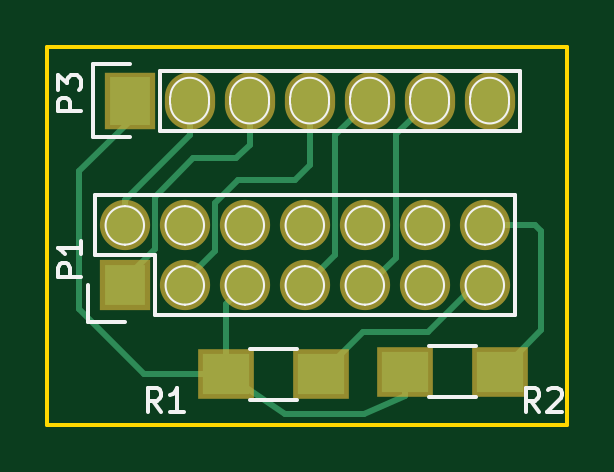
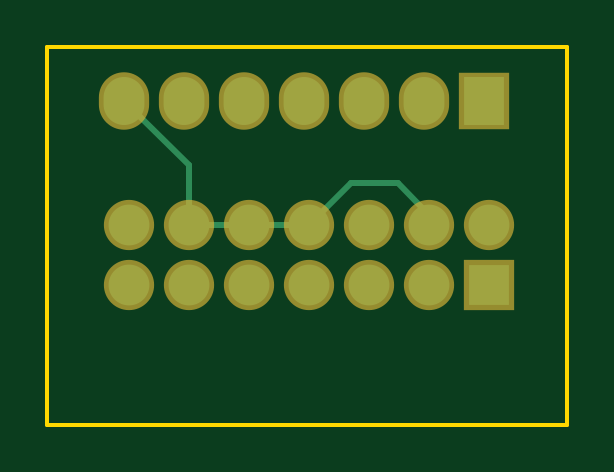
Circuit board: 7 layer files. Board 22.0 x 16.0 mm.
- bottom_copper: debuggers-B.Cu.gbl (1356 bytes)
- bottom_mask: debuggers-B.Mask.gbs (926 bytes)
- bottom_silk: debuggers-B.SilkS.gbo (265 bytes)
- outline: debuggers-Edge.Cuts.gm1 (489 bytes)
- top_copper: debuggers-F.Cu.gtl (3239 bytes)
- top_mask: debuggers-F.Mask.gts (1059 bytes)
- top_silk: debuggers-F.SilkS.gto (8079 bytes)

=== bottom_copper: debuggers-B.Cu.gbl ===
G04 #@! TF.FileFunction,Copper,L2,Bot,Signal*
%FSLAX46Y46*%
G04 Gerber Fmt 4.6, Leading zero omitted, Abs format (unit mm)*
G04 Created by KiCad (PCBNEW 4.0.6) date 03/16/18 17:04:15*
%MOMM*%
%LPD*%
G01*
G04 APERTURE LIST*
%ADD10C,0.100000*%
%ADD11R,1.727200X1.727200*%
%ADD12O,1.727200X1.727200*%
%ADD13R,1.727200X2.032000*%
%ADD14O,1.727200X2.032000*%
%ADD15C,0.250000*%
G04 APERTURE END LIST*
D10*
D11*
X107289600Y-73101200D03*
D12*
X107289600Y-70561200D03*
X109829600Y-73101200D03*
X109829600Y-70561200D03*
X112369600Y-73101200D03*
X112369600Y-70561200D03*
X114909600Y-73101200D03*
X114909600Y-70561200D03*
X117449600Y-73101200D03*
X117449600Y-70561200D03*
X119989600Y-73101200D03*
X119989600Y-70561200D03*
X122529600Y-73101200D03*
X122529600Y-70561200D03*
D13*
X107492800Y-65278000D03*
D14*
X110032800Y-65278000D03*
X112572800Y-65278000D03*
X115112800Y-65278000D03*
X117652800Y-65278000D03*
X120192800Y-65278000D03*
X122732800Y-65278000D03*
D15*
X119989600Y-70561200D02*
X119989600Y-68021200D01*
X119989600Y-68021200D02*
X122732800Y-65278000D01*
X117449600Y-70561200D02*
X119989600Y-70561200D01*
X114909600Y-70561200D02*
X117449600Y-70561200D01*
X109829600Y-70561200D02*
X109829600Y-70104000D01*
X109829600Y-70104000D02*
X111150400Y-68783200D01*
X111150400Y-68783200D02*
X113131600Y-68783200D01*
X113131600Y-68783200D02*
X114909600Y-70561200D01*
M02*

=== bottom_mask: debuggers-B.Mask.gbs ===
G04 #@! TF.FileFunction,Soldermask,Bot*
%FSLAX46Y46*%
G04 Gerber Fmt 4.6, Leading zero omitted, Abs format (unit mm)*
G04 Created by KiCad (PCBNEW 4.0.6) date 03/16/18 17:04:15*
%MOMM*%
%LPD*%
G01*
G04 APERTURE LIST*
%ADD10C,0.100000*%
%ADD11R,2.127200X2.127200*%
%ADD12O,2.127200X2.127200*%
%ADD13R,2.127200X2.432000*%
%ADD14O,2.127200X2.432000*%
G04 APERTURE END LIST*
D10*
D11*
X107289600Y-73101200D03*
D12*
X107289600Y-70561200D03*
X109829600Y-73101200D03*
X109829600Y-70561200D03*
X112369600Y-73101200D03*
X112369600Y-70561200D03*
X114909600Y-73101200D03*
X114909600Y-70561200D03*
X117449600Y-73101200D03*
X117449600Y-70561200D03*
X119989600Y-73101200D03*
X119989600Y-70561200D03*
X122529600Y-73101200D03*
X122529600Y-70561200D03*
D13*
X107492800Y-65278000D03*
D14*
X110032800Y-65278000D03*
X112572800Y-65278000D03*
X115112800Y-65278000D03*
X117652800Y-65278000D03*
X120192800Y-65278000D03*
X122732800Y-65278000D03*
M02*

=== bottom_silk: debuggers-B.SilkS.gbo ===
G04 #@! TF.FileFunction,Legend,Bot*
%FSLAX46Y46*%
G04 Gerber Fmt 4.6, Leading zero omitted, Abs format (unit mm)*
G04 Created by KiCad (PCBNEW 4.0.6) date 03/16/18 17:04:15*
%MOMM*%
%LPD*%
G01*
G04 APERTURE LIST*
%ADD10C,0.100000*%
G04 APERTURE END LIST*
D10*
M02*

=== outline: debuggers-Edge.Cuts.gm1 ===
G04 #@! TF.FileFunction,Profile,NP*
%FSLAX46Y46*%
G04 Gerber Fmt 4.6, Leading zero omitted, Abs format (unit mm)*
G04 Created by KiCad (PCBNEW 4.0.6) date 03/16/18 17:04:15*
%MOMM*%
%LPD*%
G01*
G04 APERTURE LIST*
%ADD10C,0.100000*%
%ADD11C,0.150000*%
G04 APERTURE END LIST*
D10*
D11*
X126000000Y-79000000D02*
X126000000Y-63000000D01*
X104000000Y-79000000D02*
X126000000Y-79000000D01*
X104000000Y-63000000D02*
X104000000Y-79000000D01*
X126000000Y-63000000D02*
X104000000Y-63000000D01*
M02*

=== top_copper: debuggers-F.Cu.gtl ===
G04 #@! TF.FileFunction,Copper,L1,Top,Signal*
%FSLAX46Y46*%
G04 Gerber Fmt 4.6, Leading zero omitted, Abs format (unit mm)*
G04 Created by KiCad (PCBNEW 4.0.6) date 03/16/18 17:04:15*
%MOMM*%
%LPD*%
G01*
G04 APERTURE LIST*
%ADD10C,0.100000*%
%ADD11R,1.727200X1.727200*%
%ADD12O,1.727200X1.727200*%
%ADD13R,1.727200X2.032000*%
%ADD14O,1.727200X2.032000*%
%ADD15R,2.000000X1.700000*%
%ADD16C,0.250000*%
G04 APERTURE END LIST*
D10*
D11*
X107289600Y-73101200D03*
D12*
X107289600Y-70561200D03*
X109829600Y-73101200D03*
X109829600Y-70561200D03*
X112369600Y-73101200D03*
X112369600Y-70561200D03*
X114909600Y-73101200D03*
X114909600Y-70561200D03*
X117449600Y-73101200D03*
X117449600Y-70561200D03*
X119989600Y-73101200D03*
X119989600Y-70561200D03*
X122529600Y-73101200D03*
X122529600Y-70561200D03*
D13*
X107492800Y-65278000D03*
D14*
X110032800Y-65278000D03*
X112572800Y-65278000D03*
X115112800Y-65278000D03*
X117652800Y-65278000D03*
X120192800Y-65278000D03*
X122732800Y-65278000D03*
D15*
X115588800Y-76860400D03*
X111588800Y-76860400D03*
X123158000Y-76758800D03*
X119158000Y-76758800D03*
D16*
X107289600Y-73101200D02*
X107289600Y-72847200D01*
X107289600Y-72847200D02*
X108559600Y-71577200D01*
X108559600Y-71577200D02*
X108559600Y-69342000D01*
X108559600Y-69342000D02*
X110185200Y-67716400D01*
X110185200Y-67716400D02*
X112014000Y-67716400D01*
X112014000Y-67716400D02*
X112572800Y-67157600D01*
X112572800Y-67157600D02*
X112572800Y-65278000D01*
X107289600Y-70561200D02*
X107289600Y-69494400D01*
X110032800Y-66751200D02*
X110032800Y-65278000D01*
X107289600Y-69494400D02*
X110032800Y-66751200D01*
X109829600Y-73101200D02*
X109829600Y-72898000D01*
X109829600Y-72898000D02*
X111099600Y-71628000D01*
X111099600Y-71628000D02*
X111099600Y-69596000D01*
X111099600Y-69596000D02*
X112064800Y-68630800D01*
X112064800Y-68630800D02*
X114503200Y-68630800D01*
X114503200Y-68630800D02*
X115112800Y-68021200D01*
X115112800Y-68021200D02*
X115112800Y-65278000D01*
X107492800Y-65278000D02*
X107492800Y-66141600D01*
X107492800Y-66141600D02*
X105359200Y-68275200D01*
X105359200Y-68275200D02*
X105359200Y-74117200D01*
X105359200Y-74117200D02*
X108102400Y-76860400D01*
X108102400Y-76860400D02*
X111588800Y-76860400D01*
X111588800Y-76860400D02*
X111588800Y-73882000D01*
X111588800Y-73882000D02*
X112369600Y-73101200D01*
X119158000Y-76758800D02*
X119158000Y-77793600D01*
X114078000Y-78536800D02*
X111588800Y-76860400D01*
X117398800Y-78536800D02*
X114078000Y-78536800D01*
X119158000Y-77793600D02*
X117398800Y-78536800D01*
X114909600Y-73101200D02*
X116179600Y-71831200D01*
X116179600Y-66751200D02*
X117652800Y-65278000D01*
X116179600Y-71831200D02*
X116179600Y-66751200D01*
X117449600Y-73101200D02*
X117602000Y-73101200D01*
X117602000Y-73101200D02*
X118770400Y-71932800D01*
X118770400Y-71932800D02*
X118770400Y-66700400D01*
X118770400Y-66700400D02*
X120192800Y-65278000D01*
X122529600Y-73101200D02*
X122123200Y-73101200D01*
X122123200Y-73101200D02*
X120142000Y-75082400D01*
X120142000Y-75082400D02*
X117366800Y-75082400D01*
X117366800Y-75082400D02*
X115588800Y-76860400D01*
X122529600Y-70561200D02*
X124663200Y-70561200D01*
X124917200Y-74999600D02*
X123158000Y-76758800D01*
X124917200Y-70815200D02*
X124917200Y-74999600D01*
X124663200Y-70561200D02*
X124917200Y-70815200D01*
M02*

=== top_mask: debuggers-F.Mask.gts ===
G04 #@! TF.FileFunction,Soldermask,Top*
%FSLAX46Y46*%
G04 Gerber Fmt 4.6, Leading zero omitted, Abs format (unit mm)*
G04 Created by KiCad (PCBNEW 4.0.6) date 03/16/18 17:04:15*
%MOMM*%
%LPD*%
G01*
G04 APERTURE LIST*
%ADD10C,0.100000*%
%ADD11R,2.127200X2.127200*%
%ADD12O,2.127200X2.127200*%
%ADD13R,2.127200X2.432000*%
%ADD14O,2.127200X2.432000*%
%ADD15R,2.400000X2.100000*%
G04 APERTURE END LIST*
D10*
D11*
X107289600Y-73101200D03*
D12*
X107289600Y-70561200D03*
X109829600Y-73101200D03*
X109829600Y-70561200D03*
X112369600Y-73101200D03*
X112369600Y-70561200D03*
X114909600Y-73101200D03*
X114909600Y-70561200D03*
X117449600Y-73101200D03*
X117449600Y-70561200D03*
X119989600Y-73101200D03*
X119989600Y-70561200D03*
X122529600Y-73101200D03*
X122529600Y-70561200D03*
D13*
X107492800Y-65278000D03*
D14*
X110032800Y-65278000D03*
X112572800Y-65278000D03*
X115112800Y-65278000D03*
X117652800Y-65278000D03*
X120192800Y-65278000D03*
X122732800Y-65278000D03*
D15*
X115588800Y-76860400D03*
X111588800Y-76860400D03*
X123158000Y-76758800D03*
X119158000Y-76758800D03*
M02*

=== top_silk: debuggers-F.SilkS.gto (8079 bytes, source omitted) ===
